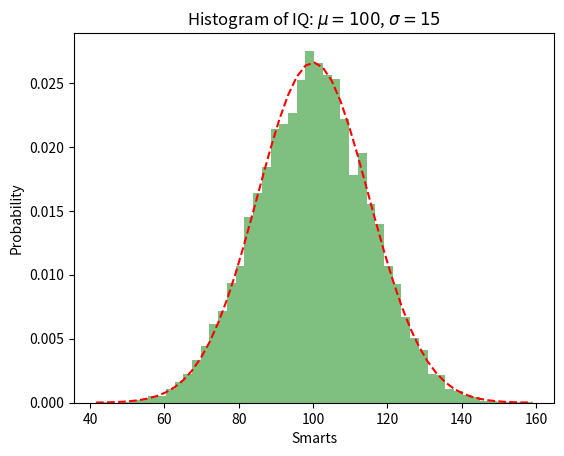

Recreate this plot in Python.
import numpy as np
import scipy.stats
import matplotlib.pyplot as plt
# example data
mu = 100  # mean of distribution
sigma = 15  # standard deviation of distribution
x = mu + sigma * np.random.randn(10000)
num_bins = 50
# the histogram of the data
n, bins, patches = plt.hist(x, num_bins, density=1, facecolor='green', alpha=0.5)
# add a 'best fit' line
y = scipy.stats.norm.pdf(bins, mu, sigma)
plt.plot(bins, y, 'r--')
plt.xlabel('Smarts')
plt.ylabel('Probability')
plt.title(r'Histogram of IQ: $\mu=100$, $\sigma=15$')
# Tweak spacing to prevent clipping of ylabel
plt.subplots_adjust(left=0.15)
plt.show()
